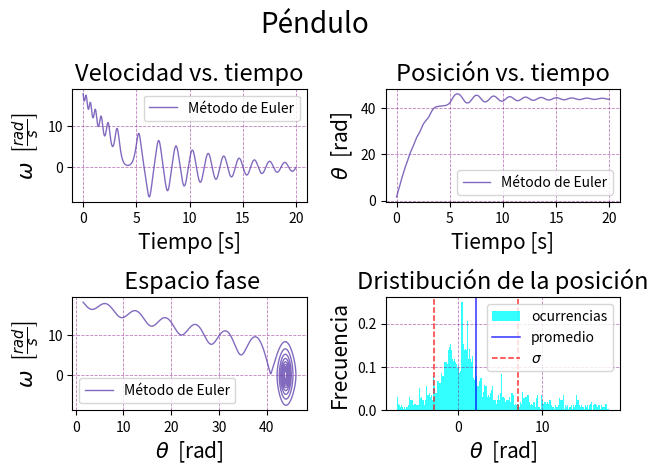
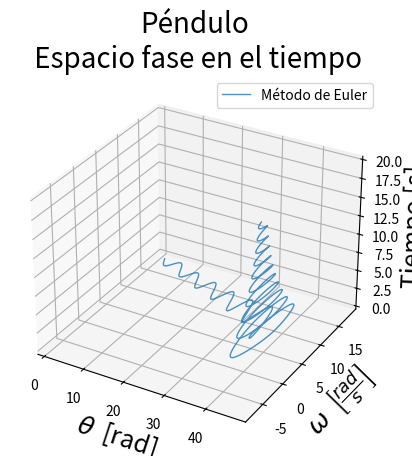

Write the Python code that produced these figures, in order.
"""
El método de euler se basa en la definición de la derivada dx/dt = f. Tomando h suficientemente pequeña puede omitirse el límite aunque la igualdad pasa a ser una aproximación:

                 f = dx/dt ~ [x(t+h)-x(t)]/h     si y solo si     x(t+h) ~ x(t) + fh 

La aproximación mejora conforme h es pequeña.  

Este programa se enfoca en resolver la ecuación f = m(d^2x/dt^2) mediante el método de Euler. La ecuación de segundo orden se reescribe como el sistema de primer orden:

          F = f/m = (dv/dt)              aplicando euler:          v(t+h) ~ v(t) + Fh   
                v = dx/dt                                          x(t+h) ~ x(t) + v(t)h
"""
from math import sin, pi
from pandas import DataFrame
import matplotlib.pyplot as plt


#--------------------------------------------------------------------------------------
# Definicion de f:
#--------------------------------------------------------------------------------------
# Paso
h = 0.01
# Constantes
l = 0.5
g = 9.81
beta = 0.3

# Títulos de gráficas:
titulo   = 'Péndulo'
x_titulo = '$\\theta$  [rad]'
v_titulo = '$\omega$  $\left[\\frac{rad}{s}\\right]$'

# Condiciones iniciales:
x = pi/2
v = 18

# Función de fuerza:
def F(g, l, th, w):
    return (-g/l*sin(th)-beta*w) 

# Almacenar info:
velocidad = [v];  posicion = [x];  tiempo = [0]

# Método de Euler:
for t in range (2000):

    v = v + F(g=g, l=l, th=x, w=v)*h
    x = x + v*h

    velocidad.append(v)
    posicion.append(x)
    tiempo.append((t+1)/100)

#--------------------------------------------------------------------------------------
# DISTRIBUCIÓN DE V O DE X
#--------------------------------------------------------------------------------------

frecuencia = DataFrame(velocidad)
info = frecuencia.describe()
promedio = info[0]['mean']
sigma = info[0]['std']

print(f'Estadistica de los valores de {v_titulo}\n\n', info)

#--------------------------------------------------------------------------------------
# GRÁFICAS
#--------------------------------------------------------------------------------------

# Panel 4 gráficas:
fig, axs = plt.subplots(2, 2)
fig.suptitle(titulo, fontsize='20')

# V vs. t
axs[0,0].plot(tiempo, velocidad, color='#6346af', ls='-', lw=1, alpha=0.8, label='Método de Euler')
axs[0,0].grid(linestyle='--', color='purple', alpha=0.5, lw=0.6)
axs[0,0].set_title('Velocidad vs. tiempo', fontsize='17')
axs[0,0].set_xlabel('Tiempo [s]', fontsize='15')
axs[0,0].set_ylabel(v_titulo, fontsize='15')
axs[0,0].legend()

# X vs. t:
axs[0,1].plot(tiempo, posicion, color='#6346af',ls='-', lw=1, alpha=0.8, label='Método de Euler')
axs[0,1].grid(linestyle='--', color='purple', alpha=0.5, lw=0.6)
axs[0,1].set_title('Posición vs. tiempo', fontsize='17')
axs[0,1].set_xlabel('Tiempo [s]', fontsize='15')
axs[0,1].set_ylabel(x_titulo, fontsize='15')
axs[0,1].legend()

# Espacio fase:
axs[1,0].plot(posicion, velocidad, color='#6346af',ls='-', lw=1, alpha=0.8, label='Método de Euler')
axs[1,0].grid(linestyle='--', color='purple', alpha=0.5, lw=0.6)
axs[1,0].set_title(' Espacio fase', fontsize='17')
axs[1,0].set_xlabel(x_titulo, fontsize='15')
axs[1,0].set_ylabel(v_titulo, fontsize='15')
axs[1,0].legend()

# Distribución:
axs[1,1].hist(frecuencia, 200, density=True,  color='cyan', alpha=0.8, label='ocurrencias')
axs[1,1].axvline(x=promedio, color='blue', ls='-', lw=1.1, alpha=0.8, label='promedio')
axs[1,1].axvline(x=promedio+sigma, color='red', ls='--', lw=1.1, alpha=0.8, label='$\sigma$')
axs[1,1].axvline(x=promedio-sigma, color='red', ls='--', lw=1.1, alpha=0.8)
axs[1,1].grid(linestyle='--', color='purple', alpha=0.5, lw=0.6)
axs[1,1].set_title('Dristibución de la posición', fontsize='17')
axs[1,1].set_xlabel(x_titulo, fontsize='15')
axs[1,1].set_ylabel('Frecuencia', fontsize='15')
axs[1,1].legend()

fig.tight_layout()

# Gráfica del espacio fase considerando el tiempo:
fig, ax = plt.subplots(subplot_kw={"projection": "3d"})
ax.plot(posicion, velocidad, tiempo, ls='-',lw=1, alpha=0.8, label='Método de Euler')
ax.set_title(f'{titulo}\n Espacio fase en el tiempo', fontsize='20')
ax.set_xlabel(x_titulo, fontsize='18')
ax.set_ylabel(v_titulo, fontsize='18')
ax.set_zlabel('Tiempo [s]', fontsize='18')
ax.legend()

plt.show() 




    
